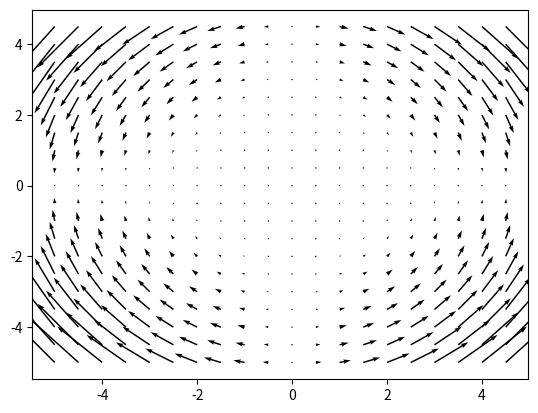

Reproduce this figure in Python.
import matplotlib.pylab as plt
import numpy as np

delta = 0.5
x, y = np.meshgrid(np.arange(-5, 5, delta), np.arange(-5, 5, delta))
vx, vy = x * y**2, -x**2 * y

plt.quiver(x, y, vx, vy)
plt.show()